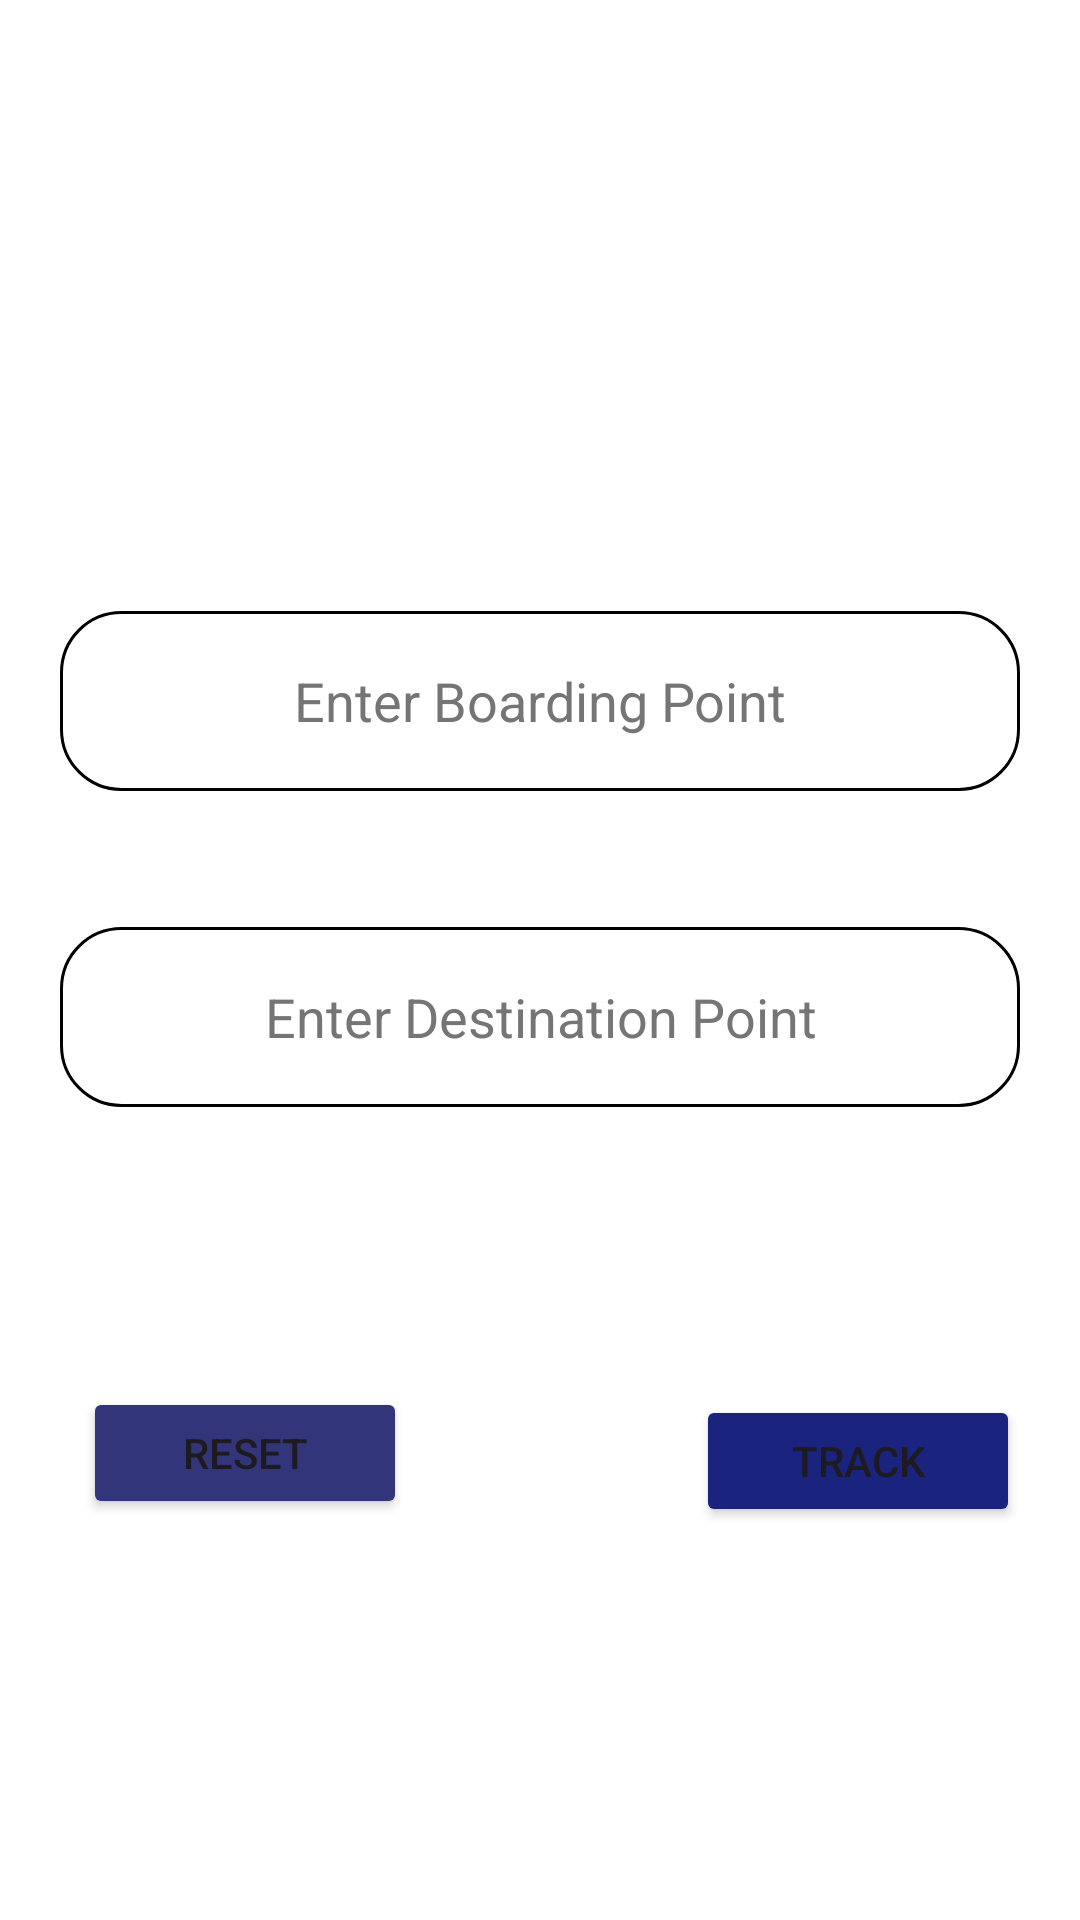

Here is an Android app screen rendered from its layout file. Give the layout XML and the strings, colors and styles it references.
<!-- AndroidManifest.xml: application theme Theme.Transitrace -->
<!-- res/layout/fragment_home.xml -->
<?xml version="1.0" encoding="utf-8"?>
<androidx.constraintlayout.widget.ConstraintLayout xmlns:android="http://schemas.android.com/apk/res/android"
    xmlns:app="http://schemas.android.com/apk/res-auto"
    xmlns:tools="http://schemas.android.com/tools"
    android:layout_width="match_parent"
    android:layout_height="match_parent"
    android:orientation="vertical"
    tools:visibility="visible"
    android:background="@color/white"
   >

    <LinearLayout
        android:id="@+id/elevated"
        android:layout_width="390dp"
        android:layout_height="300dp"
        android:background="@drawable/rounded_button_background"
        android:elevation="0dp"
        android:alpha="0.5"
        android:orientation="horizontal"
        android:outlineSpotShadowColor="@color/black"
        android:padding="10dp"
        app:layout_constraintBottom_toBottomOf="parent"
        app:layout_constraintEnd_toEndOf="parent"
        app:layout_constraintHorizontal_bias="0.476"
        app:layout_constraintStart_toStartOf="parent"
        app:layout_constraintTop_toTopOf="parent"
        app:layout_constraintVertical_bias="0.406" />

    <EditText
        android:id="@+id/editTextFrom"
        android:layout_width="320dp"
        android:elevation="0dp"
        android:layout_height="60dp"
        android:background="@drawable/rounded_edittext_background"
        android:hint="Enter Boarding Point"
        android:inputType="text"
        android:paddingStart="8dp"
        android:paddingEnd="8dp"
        android:textAlignment="center"
        android:textColor="@color/black"
        android:textColorHint="#757575"
        app:layout_constraintBottom_toBottomOf="parent"
        app:layout_constraintEnd_toEndOf="parent"
        app:layout_constraintStart_toStartOf="parent"
        app:layout_constraintTop_toTopOf="parent"
        app:layout_constraintVertical_bias="0.351" />



    <EditText
        android:id="@+id/editTextTo"
        android:layout_width="320dp"
        android:layout_height="60dp"
        android:elevation="0dp"
        android:background="@drawable/rounded_edittext_background"
        android:hint="Enter Destination Point"
        android:inputType="text"
        android:paddingStart="8dp"
        android:paddingEnd="8dp"
        android:textAlignment="center"
        android:textColor="@color/black"
        android:textColorHint="#757575"
        app:layout_constraintBottom_toBottomOf="parent"
        app:layout_constraintEnd_toEndOf="parent"
        app:layout_constraintStart_toStartOf="parent"
        app:layout_constraintTop_toTopOf="parent"
        app:layout_constraintVertical_bias="0.533" />

    <Button
        android:id="@+id/buttonTrack"
        android:layout_width="108dp"
        android:layout_height="44dp"
        android:layout_gravity="center"
        android:backgroundTint="#1A237E"
        android:text="Track"
        app:layout_constraintBottom_toBottomOf="parent"
        app:layout_constraintEnd_toEndOf="parent"
        app:layout_constraintHorizontal_bias="0.921"
        app:layout_constraintStart_toStartOf="parent"
        app:layout_constraintTop_toTopOf="parent"
        app:layout_constraintVertical_bias="0.78" />

    <Button
        android:id="@+id/buttonReset"
        android:layout_width="108dp"
        android:layout_height="44dp"
        android:layout_gravity="center"
        android:backgroundTint="@color/dark_bluee"
        android:text="Reset"
        android:elevation="50dp"

        app:layout_constraintBottom_toBottomOf="parent"
        app:layout_constraintEnd_toEndOf="parent"
        app:layout_constraintHorizontal_bias="0.11"
        app:layout_constraintStart_toStartOf="parent"
        app:layout_constraintTop_toTopOf="parent"
        app:layout_constraintVertical_bias="0.776" />
</androidx.constraintlayout.widget.ConstraintLayout>
<!-- resources referenced by this layout -->
<resources>
  <color name="black">#FF000000</color>
  <color name="dark_bluee">#32357A</color>
  <color name="white">#FFFFFFFF</color>
  <!-- drawable rounded_edittext_background (drawable) -->
  <?xml version="1.0" encoding="utf-8"?>
  <shape xmlns:android="http://schemas.android.com/apk/res/android"
      android:shape="rectangle">
      <corners android:radius="20dp" /> 
      <solid android:color="#FFFFFF" /> 
      <stroke
          android:width="1dp"
          android:color="#000000" /> 
  </shape>
  <style name="Theme.Transitrace" parent="Base.Theme.Transitrace" />
  <style name="Base.Theme.Transitrace" parent="Theme.Material3.DayNight.NoActionBar">
          
          
      </style>
</resources>
